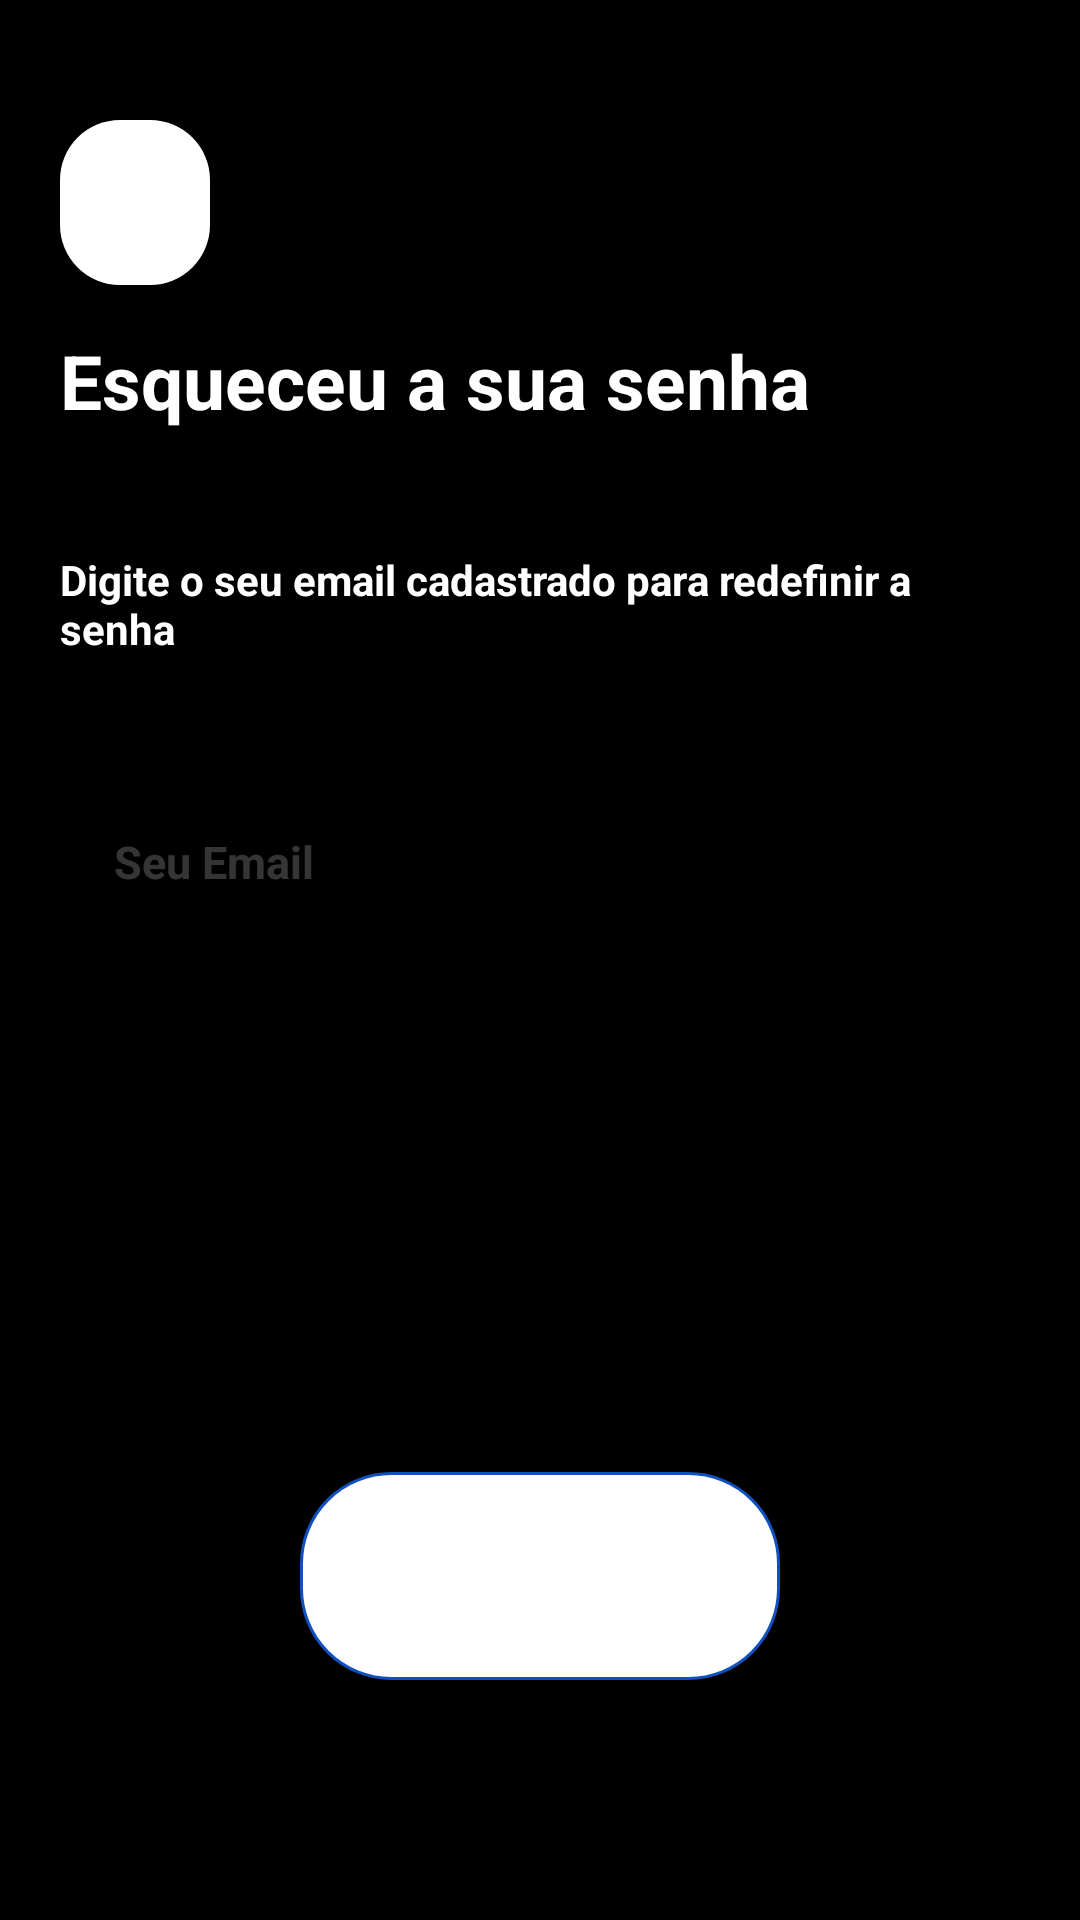

Here is an Android app screen rendered from its layout file. Give the layout XML and the strings, colors and styles it references.
<!-- AndroidManifest.xml: application theme Theme.ProjetoDesafio -->
<!-- res/layout/activity_forgot_password.xml -->
<?xml version="1.0" encoding="utf-8"?>
<androidx.constraintlayout.widget.ConstraintLayout xmlns:android="http://schemas.android.com/apk/res/android"
    xmlns:app="http://schemas.android.com/apk/res-auto"
    xmlns:tools="http://schemas.android.com/tools"
    android:layout_width="match_parent"
    android:layout_height="match_parent"
    android:background="@color/black"
    tools:context=".models.ForgotPassword">

    <Button
        android:id="@+id/buttonForgotPasswordReturn"
        android:layout_width="50dp"
        android:layout_height="55dp"
        android:layout_marginHorizontal="20dp"
        android:layout_marginTop="40dp"
        android:background="@drawable/edit_notification_home"
        android:backgroundTint="@color/white"
        android:drawableStart="@drawable/baseline_arrow_back_ios_new_24"
        android:padding="11dp"
        app:layout_constraintStart_toStartOf="parent"
        app:layout_constraintTop_toTopOf="parent"
        tools:ignore="MissingConstraints" />

    <View
        android:id="@+id/container"
        android:layout_width="match_parent"
        android:layout_height="match_parent"
        android:layout_marginHorizontal="20dp"
        android:layout_marginTop="110dp"
        android:background="@drawable/container_login"
        android:backgroundTint="@color/black"
        app:layout_constraintBottom_toBottomOf="parent"
        app:layout_constraintEnd_toEndOf="parent"
        app:layout_constraintTop_toTopOf="parent" />

    <TextView
        android:id="@+id/textViewRedefinePassword"
        android:layout_width="wrap_content"
        android:layout_height="wrap_content"
        android:text="Esqueceu a sua senha"
        android:textColor="@color/white"
        android:textSize="25dp"
        android:textStyle="bold"
        app:layout_constraintStart_toStartOf="@id/container"
        app:layout_constraintTop_toTopOf="@id/container" />

    <TextView
        android:id="@+id/textViewEnterTheNewPassword"
        android:layout_width="300dp"
        android:layout_height="wrap_content"
        android:layout_marginTop="40dp"
        android:text="Digite o seu email cadastrado para redefinir a senha"
        android:textColor="@color/white"
        android:textSize="14dp"
        android:textStyle="bold"
        app:layout_constraintStart_toStartOf="@id/container"
        app:layout_constraintTop_toBottomOf="@id/textViewRedefinePassword" />

    <EditText
        android:id="@+id/editTextPassword1"
        android:layout_width="match_parent"
        android:layout_height="wrap_content"
        android:layout_marginHorizontal="25dp"
        android:layout_marginStart="20dp"
        android:layout_marginTop="40dp"
        android:layout_marginEnd="20dp"
        android:background="@drawable/container_edit_text_login"
        android:backgroundTint="@color/lightBlack"
        android:hint="Seu Email"
        android:inputType="textEmailAddress"
        android:padding="18dp"
        android:textColor="@color/white"
        android:textColorHint="@color/grey"
        android:textSize="15dp"
        android:textStyle="bold"
        app:layout_constraintEnd_toEndOf="@id/container"
        app:layout_constraintStart_toStartOf="@id/container"
        app:layout_constraintTop_toBottomOf="@id/textViewEnterTheNewPassword" />

    <Button
        android:id="@+id/buttonSendForgotPassword"
        android:layout_width="match_parent"
        android:layout_height="wrap_content"
        android:layout_marginHorizontal="100dp"
        android:layout_marginBottom="80dp"
        android:background="@drawable/button_style_login"
        android:elevation="1dp"
        android:padding="20dp"
        android:text="Próximo"
        android:textAllCaps="false"
        android:textColor="@color/white"
        android:textSize="22dp"
        android:textStyle="bold"
        app:layout_constraintBottom_toBottomOf="@+id/container"
        app:layout_constraintEnd_toEndOf="@id/container"
        app:layout_constraintStart_toStartOf="@id/container" />


</androidx.constraintlayout.widget.ConstraintLayout>
<!-- resources referenced by this layout -->
<resources>
  <color name="black">#FF000000</color>
  <color name="grey">#40D3D3D3</color>
  <color name="lightBlack">#99000000</color>
  <color name="white">#FFFFFFFF</color>
  <!-- drawable button_style_login (drawable) -->
  <?xml version="1.0" encoding="utf-8"?>
  <shape xmlns:android="http://schemas.android.com/apk/res/android" android:shape="rectangle">
  
  
  
  
  
  
  
      <stroke android:color="@color/backgoundBlue" android:width="1dp"></stroke>
  
      <corners android:radius="30dp"></corners>
  
      <solid android:color="@color/white"></solid>
  </shape>
  <!-- drawable container_edit_text_login (drawable) -->
  <?xml version="1.0" encoding="utf-8"?>
  <shape xmlns:android="http://schemas.android.com/apk/res/android"
      android:shape="rectangle">
  
      <solid android:color="@color/white"></solid>
      <corners android:radius="10dp"></corners>
      <stroke android:color="@color/white" android:width="1dp"></stroke>
  
  
  </shape>
  <!-- drawable container_login (drawable) -->
  <?xml version="1.0" encoding="utf-8"?>
  <shape xmlns:android="http://schemas.android.com/apk/res/android"
      android:shape="rectangle">
  
      <solid android:color="@color/white"></solid>
      <corners android:radius="20dp"/>
  
  </shape>
  <!-- drawable edit_notification_home (drawable) -->
  <?xml version="1.0" encoding="utf-8"?>
  <shape xmlns:android="http://schemas.android.com/apk/res/android" android:shape="rectangle">
  
      <solid android:color="@color/white"></solid>
      <corners android:radius="20dp"/>
  
  </shape>
  <style name="Theme.ProjetoDesafio" parent="Base.Theme.ProjetoDesafio" />
  <color name="backgoundBlue">#1051BF</color>
  <style name="Base.Theme.ProjetoDesafio" parent="Theme.AppCompat.Light.NoActionBar">
          
          
      </style>
</resources>
